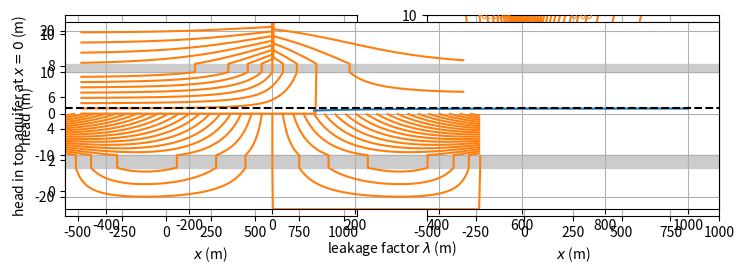

Reproduce this figure in Python.
#!/usr/bin/env python
# coding: utf-8

# <img src="../part_of_cover_bakker_post.png" width="800px">
# 
# The Python code provided below is from <br>
# **Analytical Groundwater Modeling: Theory and Applications Using Python** <br>
# by *Mark Bakker and Vincent Post* <br>
# ISBN 9781138029392
# 
# The book is published by CRC press and is available [here](https://www.routledge.com/Analytical-Groundwater-Modeling-Theory-and-Applications-using-Python/Bakker-Post/p/book/9781138029392).
# 
# This Notebook is provided under the [MIT license](https://github.com/pythongroundwaterbook/analytic_gw_book/blob/main/LICENSE). 
# 
# <p>© 2022 Mark Bakker and Vincent Post</p>

# # Steady one-dimensional semi-confined flow

# In[1]:


get_ipython().run_line_magic('matplotlib', 'inline')
import numpy as np
import matplotlib.pyplot as plt
plt.rcParams["figure.figsize"] = (8, 3) # set default figure size
plt.rcParams["contour.negative_linestyle"] = 'solid' # set default line style
plt.rcParams["figure.autolayout"] = True # same as tight_layout after every plot


# ## Flow from a canal to a drained area

# <img src="figs/fig2.1.png" width=400>

# In[2]:


# parameters
hstar = 0 # head above leaky layer, m
h0 = 1 # specified head at the left boundary, m
k = 10 # hydraulic conductivity, m/d
H = 40 # aquifer thickness, m
c = 100 # resistance of leaky layer, d
T = k * H # transmissivity, m^2/d
lab = np.sqrt(c * T) # leakage factor, m
print(f'the leakage factor is: {lab:.0f} m')


# In[3]:


# solution
def head(x):
    return (h0 - hstar) * np.exp(-x / lab) + hstar

def disvec(x):
    return k * H * (h0 - hstar) / lab * np.exp(-x / lab)

x = np.linspace(0, 5 * lab, 100)
h = head(x)
Qx = disvec(x)


# In[4]:


# basic plot
plt.subplot(121)
plt.plot(x, h)
plt.grid()
plt.xlabel('$x$ (m)')
plt.ylabel('head (m)')
plt.subplot(122)
plt.plot(x, Qx)
plt.grid()
plt.xlabel('$x$ (m)')
plt.ylabel('$Q_x$ (m$^2$/d)');


# In[5]:


# Verify boundary conditions
print(f'head at x=0: {head(0):.0f} m')
print(f'head at x=infinity: {head(np.inf):.0f} m')


# In[6]:


# Verify differential equation
x = 200 # example point where deq is checked
delx = 0.001
left_side = (head(x - delx) - 2 * head(x) + head(x + delx)) / delx ** 2
right_side = (head(x) - hstar) / lab ** 2
print(f'left_side of deq : {left_side}')
print(f'right_side of deq: {right_side}')


# In[7]:


# Verify Qx
Qx = disvec(x)
Qxnum = -T * (head(x + delx) - head(x - delx)) / (2 * delx)
print(f'Qx exact               : {Qx} m^2/d')
print(f'Qx numerical derivative: {Qxnum} m^2/d')


# ## Flow between a lake and a drained area

# <img src="figs/fig2.2.png" width=400>

# In[8]:


# parameters
h0star = 1 # head above left side leaky layer, m
h1star = -1 # head above right side leaky layer, m
k = 10 # hydraulic conductivity, m/d
H = 10 # aquifer thickness, m
c0 = 100 # resistance of left side leaky layer, d
c1 = 400 # resistance of right side leaky layer, d
T = k * H # transmissivity, m2/d
lab0 = np.sqrt(c0 * T) # leakage factor left side, m
lab1 = np.sqrt(c1 * T) # leakage factor right side, m
gamma = (h0star - h1star) / (lab0 + lab1) # dimensionless head difference, -


# In[9]:


# solution
x = np.hstack((np.linspace(-5 * lab0, 0, 51), np.linspace(0, 5 * lab1, 51)))
h = np.zeros_like(x)
h[x < 0]  = h0star - lab0 * gamma * np.exp(x[x < 0] / lab0)
h[x >= 0] = h1star + lab1 * gamma * np.exp(-x[x >= 0] / lab1)
Qx = np.zeros_like(x)
Qx[x<0] = T * gamma * np.exp(x[x<0] / lab0)
Qx[x>=0] = T * gamma * np.exp(-x[x>=0] / lab1)
Q0 = T * gamma


# In[10]:


# basic plot
plt.subplot(121)
plt.plot(x, h)
plt.grid()
plt.xlabel('$x$ (m)')
plt.ylabel('head (m)')
plt.subplot(122)
plt.plot(x, Qx)
plt.grid()
plt.xlabel('$x$ (m)')
plt.ylabel('$Q_x$ (m$^2$/d)');


# In[11]:


# solution
psi = np.zeros((2, len(x)))
psi[1] = -Qx
xg = x
zg = [0, H]


# In[12]:


# basic streamline plot
plt.contour(xg, zg, psi, np.linspace(-Q0, 0, 21), colors='C1', linestyles='-')
plt.xlabel('$x$ (m)')
plt.ylabel('$z$ (m)');


# ## Flow to a river of finite width

# <img src="figs/fig2.3.png" width=400>

# In[13]:


# parameters
k = 5 # hydraulic conductivity, m/d
H = 10 # aquifer thickness, m
hstar = 10 # head in river 
L = 100 # half width of river
c = 200 # resistance of leaky river bed, d
UL = 0.1 # Qx in left aquifer
UR = -0.05 # Qx in right aquifer
T = k * H # transmissivity, m^2/d
lab = np.sqrt(T * c) # leakage factor of aquifer below river
print(f'leakage factor: {lab:.0f} m')


# In[14]:


x = np.linspace(-300, 300, 100)
A = -lab * (UL + UR) / (2 * T) / np.cosh(L / lab)
B =  lab * (UL - UR) / (2 * T) / np.sinh(L / lab)
h0 = A * np.sinh(-L / lab) + B * np.cosh(-L / lab) + hstar
h1 = A * np.sinh(L / lab) + B * np.cosh(L / lab) + hstar
h = np.zeros(len(x))
h[x <= -L] = -UL / T * (x[x <= -L] + L) + h0
h[x >= L]  = -UR / T * (x[x >= L] - L) + h1
h[np.abs(x) < L] = A * np.sinh(x[np.abs(x) < L] / lab) + \
                   B * np.cosh(x[np.abs(x) < L] / lab) + hstar
Qx = np.zeros(len(x))
Qx[x <= 0] = UL
Qx[x >= L] = UR
Qx[np.abs(x) < L] = -A * T / lab * np.cosh(x[np.abs(x) < L] / lab) - \
                     B * T / lab * np.sinh(x[np.abs(x) < L] / lab)


# In[15]:


# basic plot
plt.subplot(121)
plt.plot(x, h)
plt.grid()
plt.xlabel('$x$ (m)')
plt.ylabel('head (m)')
plt.subplot(122)
plt.plot(x, Qx)
plt.grid()
plt.xlabel('$x$ (m)')
plt.ylabel('$Q_x$ (m$^2$/d)');


# In[16]:


# solution
psi = np.zeros((2, len(x)))
psi[1] = -Qx
xg = x
zg = [0, H]


# In[17]:


# basic streamline plot
cs = plt.contour(xg, zg, psi, np.arange(-0.1, 0.05, 0.01), colors='C1', linestyles='-')
plt.clabel(cs, fmt='%1.2f', fontsize='smaller')
plt.xlabel('$x$ (m)')
plt.ylabel('$z$ (m)');


# ## Flow to a river in a two-aquifer system

# <img src="figs/fig2.4.png" width=400>

# In[18]:


# parameters
k0 = 10 # hydraulic conductivity aquifer 0, m/d
k1 = 20 # hydraulic conductivity aquifer 1, m/d
H0 = 10 # thickness aquifer 0, m
H1 = 10 # thickness aquifer 1, m
Hstar = 2 # thickness leaky layer
kstar = 0.01 # hydraulic conductivity leaky layer, m/d
hr = 5 # head in river, m
GL = -0.002 # head gradient far away to the left, -
GR = 0.0005 # head gradient far away to the right, -


# In[19]:


# solution
T0 = k0 * H0
T1 = k1 * H1
c = Hstar / kstar
T = T0 + T1
UL0 = -T0 * GL
UL1 = -T1 * GL
UR0 = -T0 * GR
UR1 = -T1 * GR
σ = UL0 + UL1 - (UR0 + UR1)
λ = np.sqrt(c * T0 * T1 / T)
print(f'leakage factor: {λ:.2f} m')
#
x = np.linspace(-4 * λ, 4 * λ, 401)
def hmaq(x):
    if x <= 0:
        h0 = -UL0 / T0 * x - T1 / T0 * λ / T * σ / 2 * (np.exp(x / λ) - 1) + hr
        h1 = -UL1 / T1 * x + λ / T * σ / 2 * (np.exp(x / λ) + T1 / T0) + hr
    else:
        h0 = -UR0 / T0 * x - T1 / T0 * λ / T * σ / 2 * (np.exp(-x / λ) - 1) + hr
        h1 = -UR1 / T1 * x + λ / T * σ / 2 * (np.exp(-x / λ) + T1 / T0) + hr
    return h0, h1

hmaqvec = np.vectorize(hmaq) # vectorized version of hmaq function
h0, h1 = hmaqvec(x)

def disxmaq(x):
    if x <= 0:
        Qx0 = UL0 + T1 / T * σ / 2 * np.exp(x / λ)
        Qx1 = UL1 - T1 / T * σ / 2 * np.exp(x / λ)
    else:
        Qx0 = UR0 - T1 / T * σ / 2 * np.exp(-x / λ)
        Qx1 = UR1 + T1 / T * σ / 2 * np.exp(-x / λ)
    return Qx0, Qx1

disxmaqvec = np.vectorize(disxmaq) # vectorized version of disxmaq function
Qx0, Qx1 = disxmaqvec(x)


# In[20]:


# basic plot
plt.subplot(121)
plt.plot(x, h0, 'C0', label='$h_0$')
plt.plot(x, h1, 'C0--', label='$h_1$')
plt.grid()
plt.xlabel('$x$ (m)')
plt.ylabel('head (m)')
plt.legend()
plt.subplot(122)
plt.plot(x, Qx0, 'C1', label='$Q_{x_0}$')
plt.plot(x, Qx1, 'C1--', label='$Q_{x_1}$')
plt.grid()
plt.xlabel('$x$ (m)')
plt.ylabel('$Q_x$ (m$^2$/d)')
plt.legend();


# In[21]:


# solution
z = [0, H1, H1 + Hstar, H1 + Hstar + H0]
psi = np.zeros((len(z), len(x)))
psi[1] = Qx1
psi[2] = Qx1
psi[3] = Qx1 + Qx0


# In[22]:


# basic streamline plot
plt.subplot(111, aspect=10)
plt.contour(x, z, psi, np.arange(-1, 1, 0.05), colors='C1')
plt.axhspan(H1, H1 + Hstar, color=[.8, .8, .8])
plt.xlabel('$x$ (m)')
plt.ylabel('$z$ (m)');


# ## Areal recharge between two rivers in a two-aquifer system

# <img src="figs/fig2.5.png" width=400>

# In[23]:


# parameters
hL = 0 # head in river, m
N = 0.001 # recharge, m/d
L = 500 # half distance between two rivers, m
k0 = 10 # hydraulic conductivity aquifer 0, m/d
H0 = 10 # thickness aquifer 0, m
k1 = 20 # hydraulic conductivity aquifer 1, m/d
H1 = 10 # thickness aquifer 1, m
kv = 0.005 # hydraulic conductivity leaky layer, m/d
Hv = 3 # thickness leaky layer, m
T0 = k0 * H0 # transmissivity aquifer 0, m^2/d
T1 = k1 * H1 # transmissivity aquifer 1, m^2/d
T = T0 + T1
c = Hv / kv # resistance leaky layer, d
lab = np.sqrt(c * T0 * T1 / (T0 + T1)) # leakage factor
print(f'leakage factor: {lab:.0f} m')


# In[24]:


# solution head
x = np.linspace(-L, L, 401)
h0 = -N / (2 * T) * (x ** 2 - L ** 2) - N * L * lab * T1 / (T * T0) * (
     np.cosh(x / lab) - np.cosh(L / lab)) / np.sinh(L / lab) + hL
h1 = -N / (2 * T) * (x ** 2 - L ** 2) + N * L * lab  / (T * T0) * (
     T0 * np.cosh(x / lab) + T1 * np.cosh(L / lab)) / np.sinh(L / lab) -\
     N * lab ** 2 / T0 + hL
h = -N / (2 * T0) * (x ** 2 - L ** 2) + hL # single layer solution, Section 1.2
print('relative diff in head at center between single layer and two-layer sol:',
      f'{(h[200] - h0[200]) / h0[200]:.2f}')
# solution Qx
xg = np.linspace(-L, L, 400)
Qx0 = T0 * N * xg / T + N * L * T1 * np.sinh(xg / lab) / (T * np.sinh(L / lab))
Qx1 = T1 * N * xg / T - N * L * T1 * np.sinh(xg / lab) / (T * np.sinh(L / lab))
Qx = N * xg
# solution stream function
zg = [-H0 - Hv - H1, -H0 - Hv, -H0, 0]
psi = np.zeros((4, len(xg)))
psi[1] = Qx1
psi[2] = Qx1
psi[3] = Qx1 + Qx0


# In[25]:


# basic plot
plt.subplot(121)
plt.plot(x, h0, label='aquifer 0')
plt.plot(x, h1, label='aquifer 1')
plt.plot(x, h, 'k--', label='single aquifer')
plt.grid()
plt.xlabel('$x$ (m)')
plt.ylabel('head (m)')
plt.legend()
plt.subplot(122)
plt.plot(xg, Qx0, label='aquifer 0')
plt.plot(xg, Qx1, label='aquifer 1')
plt.plot(xg, Qx, 'k--', label='single aquifer')
plt.grid()
plt.xlabel('$x$ (m)')
plt.ylabel('$Q_x$ (m$^2$/d)');


# In[26]:


# basic streamline plot
plt.subplot(111, aspect=10)
plt.contour(xg, zg, psi, 40, colors='C1')
plt.axhspan(-H1, -H1 - Hv, color=[.8, .8, .8])
plt.xlabel('$x$ (m)')
plt.ylabel('$z$ (m)');


# In[27]:


lablist = np.linspace(100, 1000, 100)
hcenter = np.zeros(len(lablist))
for i, lab in enumerate(lablist):
    hcenter[i] = N / (2 * T) * L ** 2 - N * L * lab * T1 / (T * T0) * (
                 1 - np.cosh(L / lab)) / np.sinh(L / lab) + hL


# In[28]:


# basic plot
plt.plot(lablist, hcenter)
plt.axhline(N * L ** 2 / (2 * T0), color='k', ls='--')
plt.grid()
plt.xlabel('leakage factor $\lambda$ (m)')
plt.ylabel('head in top aquifer at $x=0$ (m)');

